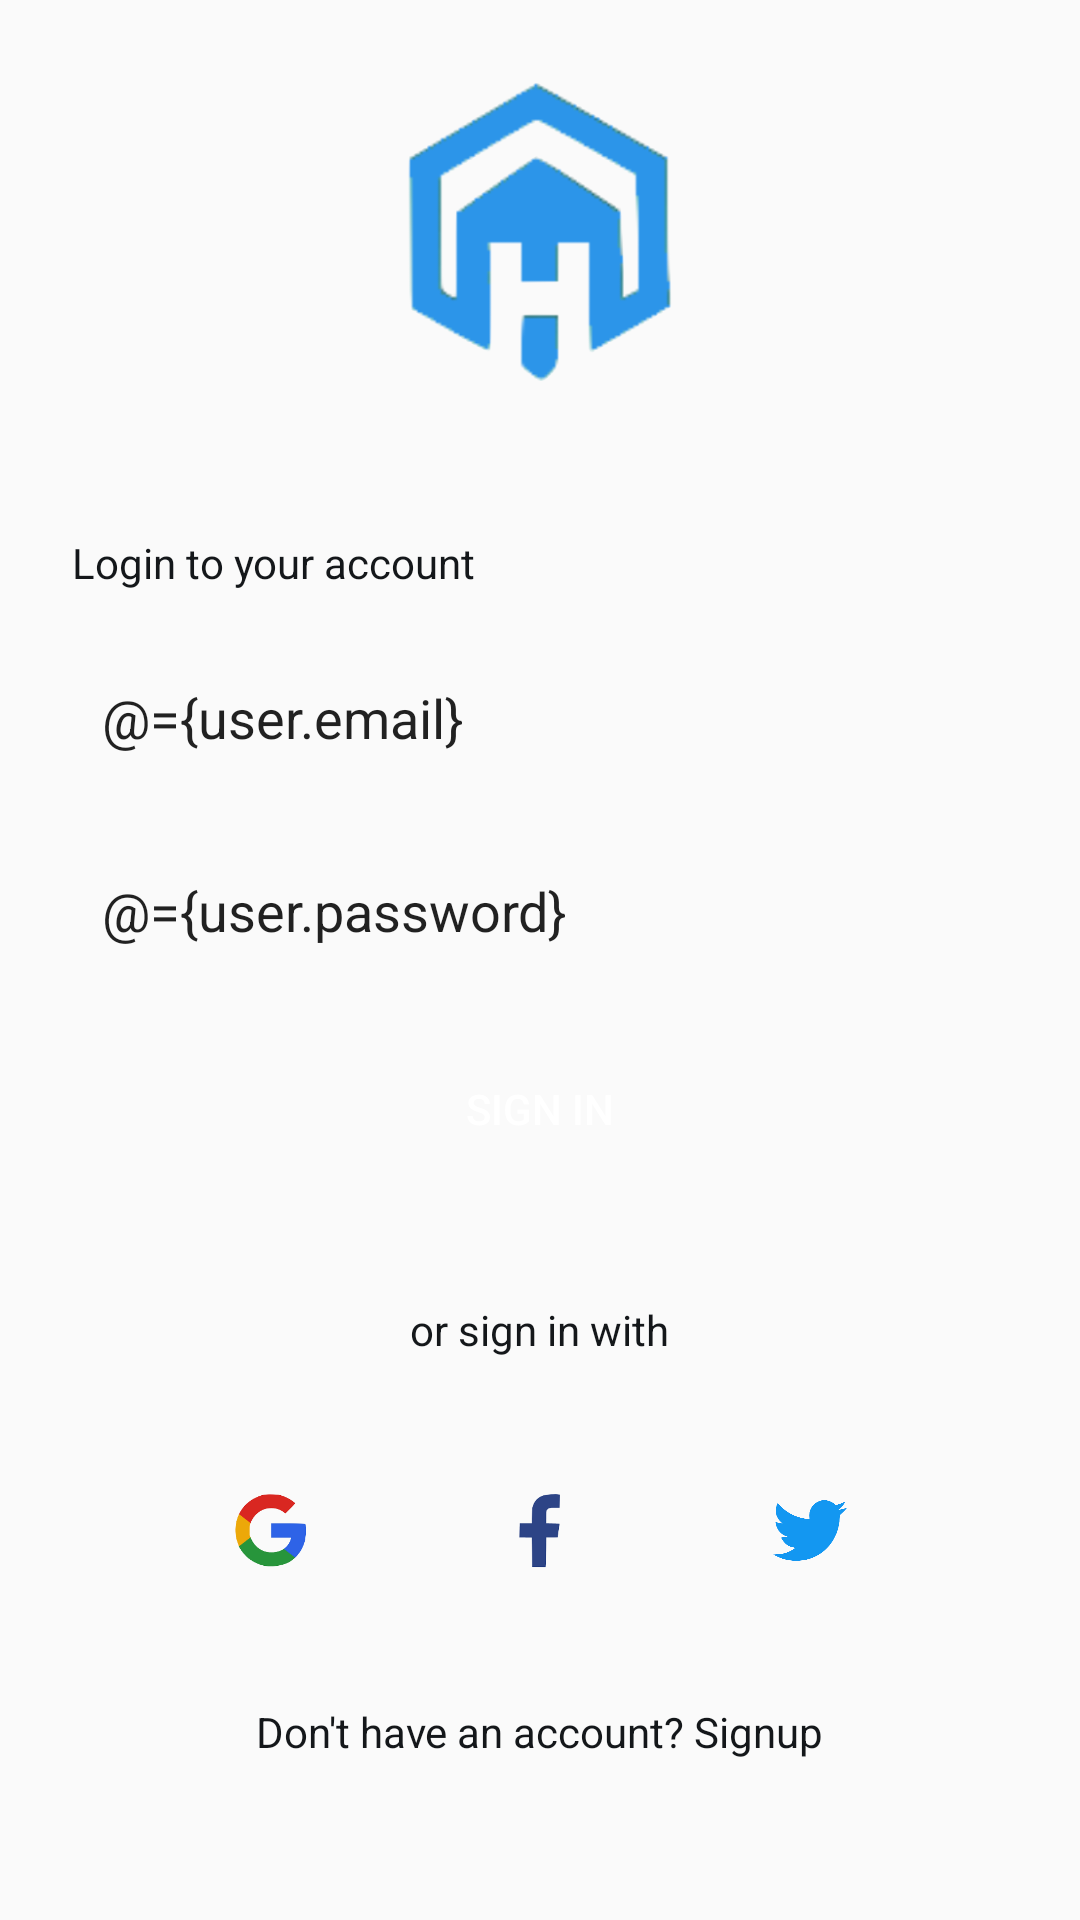

Reconstruct the res/layout file that produces this screen, plus the resources it refers to.
<!-- AndroidManifest.xml: application theme AppTheme -->
<!-- res/layout/activity_login.xml -->
<layout>

    <data>
        <variable
            name="user"
            type="com.apolis.homero.ui.auth.AuthViewModel" />
    </data>

    <LinearLayout xmlns:android="http://schemas.android.com/apk/res/android"
        android:layout_width="match_parent"
        android:layout_height="match_parent"
        android:orientation="vertical">

        <ImageView
            android:layout_width="100dp"
            android:layout_height="100dp"
            android:layout_gravity="center"
            android:layout_marginVertical="27dp"
            android:src="@drawable/homero_logo" />

        <LinearLayout
            android:layout_width="match_parent"
            android:layout_height="match_parent"
            android:layout_margin="24dp"
            android:orientation="vertical">

            <TextView
                android:layout_width="wrap_content"
                android:layout_height="wrap_content"
                android:text="@string/login_label"
                android:textColor="@color/colorBlack" />

            <EditText
                style="@style/CustomEditText"
                android:background="@drawable/border_black"
                android:hint="@string/hint_email"
                android:text="@={user.email}"/>

            <EditText
                style="@style/CustomEditText"
                android:background="@drawable/border_black"
                android:hint="@string/hint_password"
                android:text="@={user.password}"/>

            <Button
                android:id="@+id/button_login"
                style="@style/CustomButton"
                android:background="@drawable/button"
                android:text="@string/button_signin"
                android:onClick="@{user::onLoginButtonClicked}"/>

            <TextView
                android:layout_width="wrap_content"
                android:layout_height="wrap_content"
                android:layout_gravity="center"
                android:layout_marginTop="40dp"
                android:text="@string/signin_label"
                android:textColor="@color/colorBlack" />

            <LinearLayout
                android:layout_width="wrap_content"
                android:layout_height="wrap_content"
                android:layout_gravity="center"
                android:layout_marginTop="40dp"
                android:paddingHorizontal="10dp">

                <ImageView
                    android:layout_width="50dp"
                    android:layout_height="35dp"
                    android:layout_marginEnd="40dp"
                    android:background="@drawable/border_black"
                    android:drawableTop="@drawable/border_black"
                    android:padding="5dp"
                    android:src="@drawable/google_icon" />

                <ImageView
                    android:layout_width="50dp"
                    android:layout_height="35dp"
                    android:layout_marginEnd="40dp"
                    android:background="@drawable/border_black"
                    android:padding="5dp"
                    android:src="@drawable/facebook_icon" />

                <ImageView
                    android:layout_width="50dp"
                    android:layout_height="35dp"
                    android:background="@drawable/border_black"
                    android:padding="5dp"
                    android:src="@drawable/twitter_icon" />
            </LinearLayout>

            <TextView
                android:layout_width="wrap_content"
                android:layout_height="wrap_content"
                android:layout_gravity="center"
                android:layout_marginTop="40dp"
                android:text="@string/signup_label"
                android:textColor="@color/colorBlack"
                android:onClick="@{user::onRedirect}"/>

        </LinearLayout>

    </LinearLayout>
</layout>
<!-- resources referenced by this layout -->
<resources>
  <color name="colorBlack">#14171A</color>
  <!-- drawable facebook_icon: png bitmap (drawable, 4180 bytes) -->
  <!-- drawable google_icon: png bitmap (drawable, 9496 bytes) -->
  <!-- drawable homero_logo: png bitmap (drawable, 34595 bytes) -->
  <!-- drawable twitter_icon: png bitmap (drawable, 10692 bytes) -->
  <string name="button_signin">Sign In</string>
  <string name="hint_email">Email</string>
  <string name="hint_password">Password</string>
  <string name="login_label">Login to your account</string>
  <string name="signin_label">or sign in with</string>
  <string name="signup_label">Don\'t have an account? Signup</string>
  <style name="CustomButton" parent="Widget.AppCompat.Button">
          <item name="android:layout_width">match_parent</item>
          <item name="android:layout_height">wrap_content</item>
          <item name="android:layout_gravity">center</item>
          <item name="android:layout_marginTop">20dp</item>
          <item name="android:textColor">@color/colorWhite</item>
      </style>
  <style name="CustomEditText" parent="Widget.AppCompat.EditText">
          <item name="android:layout_width">match_parent</item>
          <item name="android:layout_height">wrap_content</item>
          <item name="android:layout_marginTop">20dp</item>
          <item name="android:padding">10dp</item>
          <item name="android:textColorHint">@color/colorGray</item>
      </style>
  <style name="AppTheme" parent="Theme.AppCompat.Light.NoActionBar">
          
          <item name="colorPrimary">@android:color/transparent</item>
          <item name="colorPrimaryDark">@color/colorPrimaryDark</item>
          <item name="colorAccent">@color/colorAccent</item>
          <item name="android:windowActionBarOverlay">true</item>
      </style>
  <color name="colorWhite">#FFFFFF</color>
  <color name="colorGray">#909CC4</color>
  <color name="colorPrimaryDark">#00499D</color>
  <color name="colorAccent">#5FC8FF</color>
</resources>
